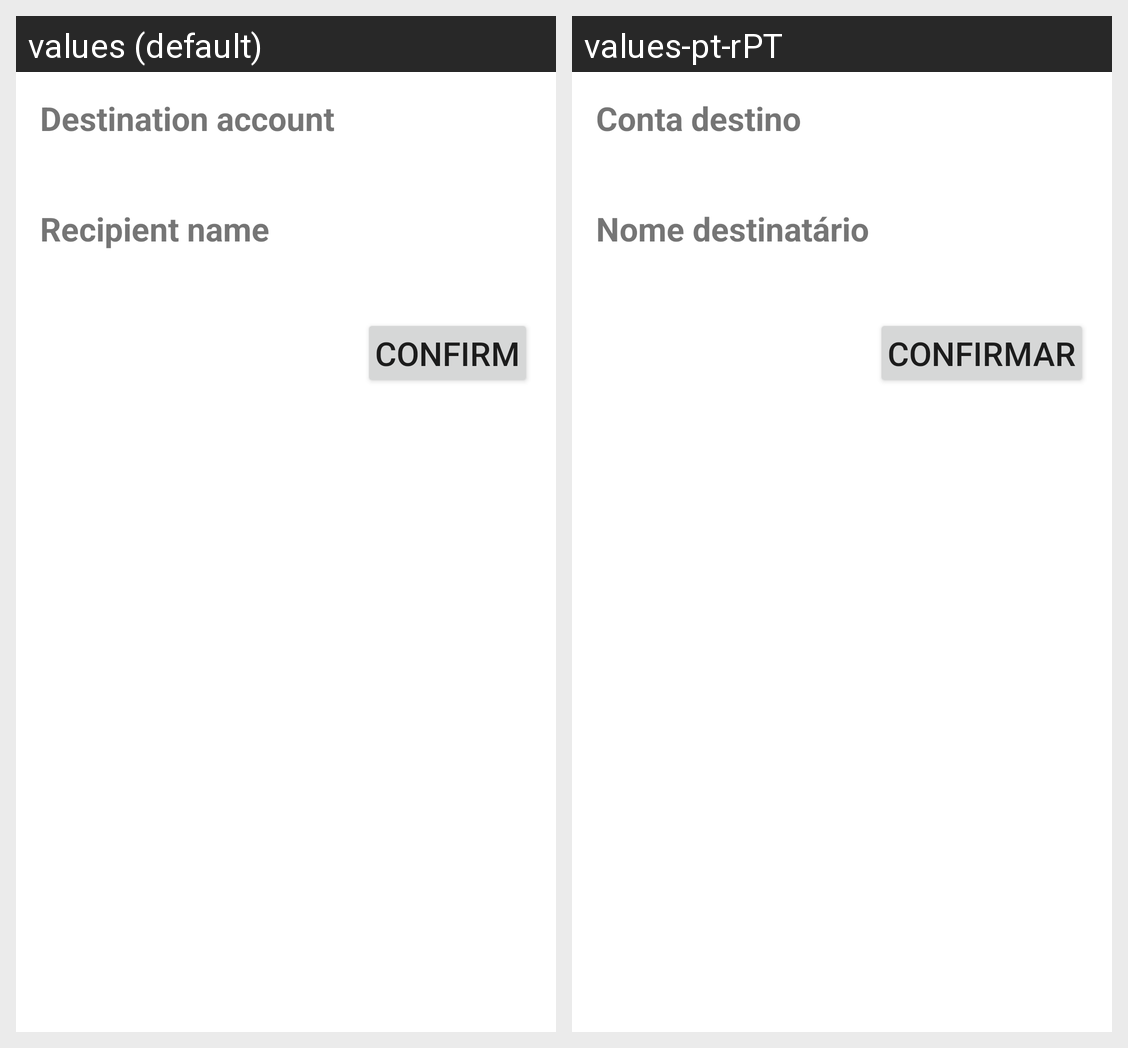

Here is an Android app screen in its default locale and in the app's own translations. Write out the translated-string differences for the strings that appear on this screen.
Android screen res/layout/activity_confirmation.xml rendered under 2 locales, left to right: values (default), values-pt-rPT. Device: Nexus 5 (rendered at 1080×1920; each locale shown at half size, 540×960, under a caption strip naming it); theme Theme.AccessibilityDemo.
Strings drawn on this screen, with the default value and each locale's value (text and hints the layout hard-codes, and strings that could not be matched under every locale, appear in the picture but are not listed):

iban_to_text
  values: Destination account
  values-pt-rPT: Conta destino

to_recipient_text
  values: Recipient name
  values-pt-rPT: Nome destinatário

confirm_button_text
  values: Confirm
  values-pt-rPT: Confirmar
